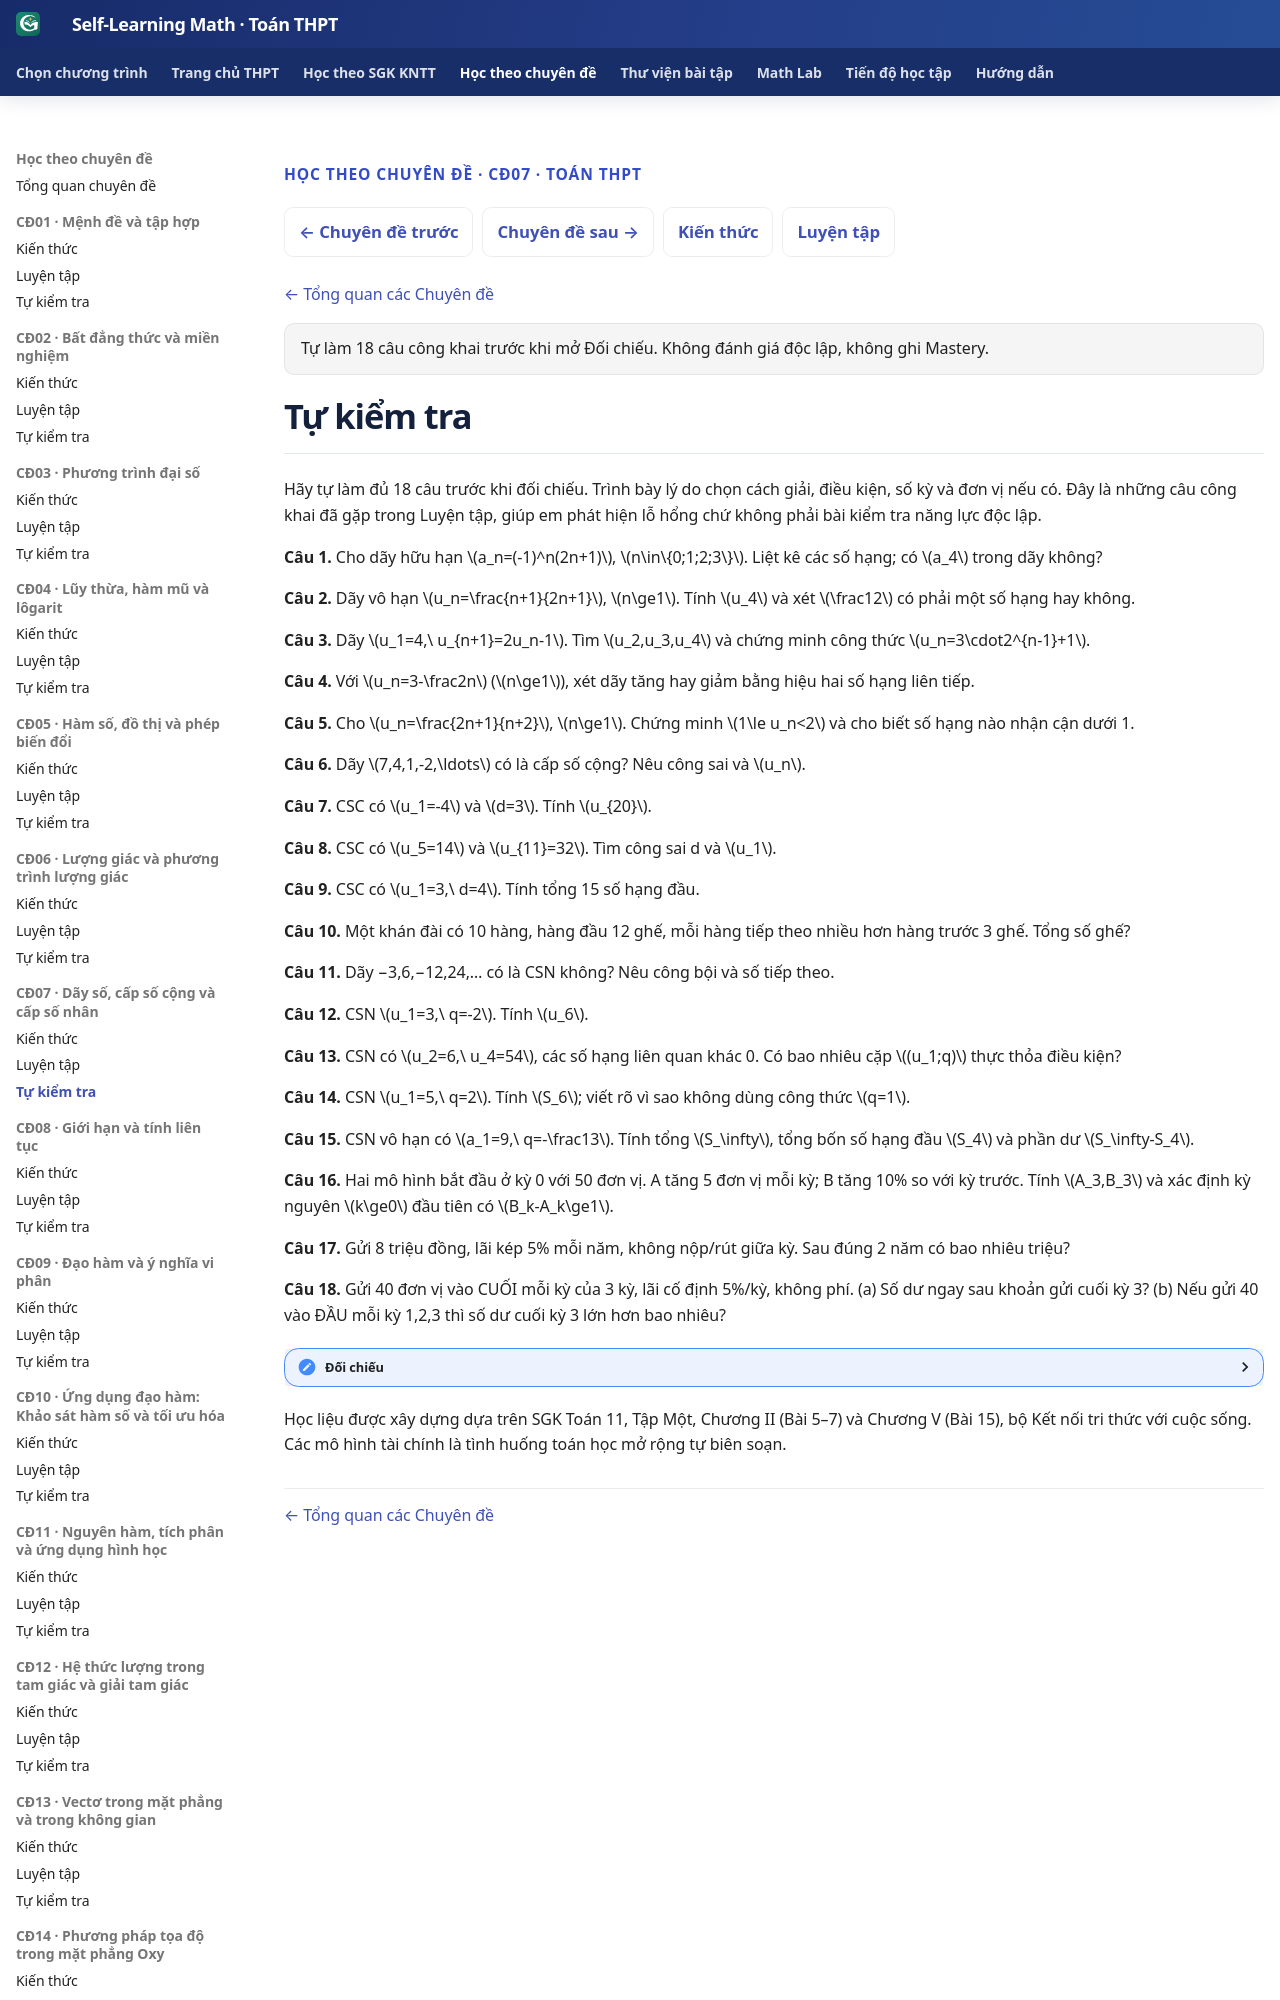

repository: TMA2015/self-learning-math · page: thpt-preview/chuyen-de/cd07/tu-kiem-tra/index.html · generator: mkdocs

---
hide:
  - toc
---

<div class="thpt-r4-screen topic-w1-release-nav" data-thpt-r4 data-topic-w1="07" data-topic-w1-part="tu-kiem-tra">
<p class="thpt-r4-eyebrow">HỌC THEO CHUYÊN ĐỀ · CĐ07 · TOÁN THPT</p>
<nav class="thpt-sgk-lesson-nav" aria-label="Điều hướng Chuyên đề 07">
<a href="../../cd06/kien-thuc/">← Chuyên đề trước</a>
<a href="../../cd08/kien-thuc/">Chuyên đề sau →</a>
<a href="../kien-thuc/">Kiến thức</a>
<a href="../luyen-tap/">Luyện tập</a>
</nav>
<p class="topic-w1-back"><a href="../../">← Tổng quan các Chuyên đề</a></p>
<p class="topic-w1-assessment-note">Tự làm 18 câu công khai trước khi mở Đối chiếu. Không đánh giá độc lập, không ghi Mastery.</p>

</div>
<link rel="stylesheet" href="../../../../assets/stylesheets/thpt-topic-w1-golden-v1.css">
<script src="../../../../assets/javascripts/thpt-topic-w2-golden-v1.js" defer></script>
<div class="topic-w1-boot-status" role="status" aria-live="polite">Đang chuẩn bị tự kiểm tra…</div>
<script>
(function(){var h=document.documentElement;h.classList.add("topic-w1-pending");
 document.addEventListener("DOMContentLoaded",function(){setTimeout(function(){
 if(!h.classList.contains("topic-w1-pending"))return;h.classList.remove("topic-w1-pending");h.classList.add("topic-w1-fallback");
 var status=document.querySelector(".topic-w1-boot-status");if(status)status.textContent="Giao diện tương tác chưa tải được. Nội dung gốc vẫn có thể đọc bên dưới.";
 },0)},{once:true});})();
</script>
<span data-topic-w1-source-start="tu-kiem-tra" hidden></span>

<!-- TOPIC07_APPROVED_SOURCE_START -->
<!-- Q18 SOURCE_LEARNER_BLOB 3f81555846b55690b1a19fed6b69d48950a77309; Q18_RECEIPT_BLOB d0fe9e8b1b5234eb98f0120fe5d98035ff7a4705; AUTHORING_PR #828; PUBLIC_PROJECTION_ONLY -->
